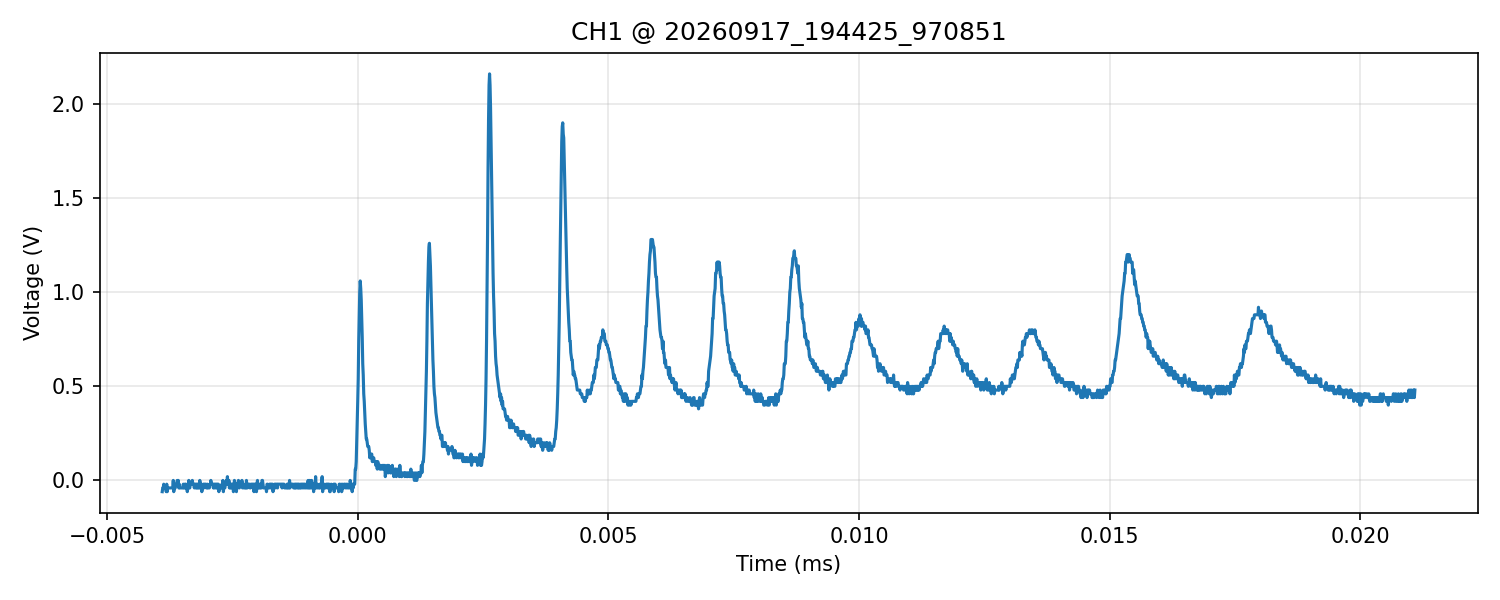

Data behind this chart, as committed beside it:
time_s, voltage_V
-3.899999999999999929e-06, -5.999999999999999778e-02
-3.890000000000000025e-06, -4.000000000000000083e-02
-3.880000000000000121e-06, -4.000000000000000083e-02
-3.870000000000000217e-06, -2.000000000000000042e-02
-3.860000000000000312e-06, -4.000000000000000083e-02
-3.849999999999999561e-06, -4.000000000000000083e-02
-3.839999999999999657e-06, -4.000000000000000083e-02
-3.829999999999999753e-06, -4.000000000000000083e-02
-3.819999999999999848e-06, -5.999999999999999778e-02
-3.809999999999999944e-06, -2.000000000000000042e-02
-3.800000000000000040e-06, -5.999999999999999778e-02
-3.790000000000000136e-06, -4.000000000000000083e-02
-3.779999999999999808e-06, -4.000000000000000083e-02
-3.769999999999999904e-06, -4.000000000000000083e-02
-3.759999999999999999e-06, -4.000000000000000083e-02
-3.750000000000000095e-06, -4.000000000000000083e-02
-3.739999999999999767e-06, -4.000000000000000083e-02
-3.729999999999999863e-06, -4.000000000000000083e-02
-3.719999999999999959e-06, -4.000000000000000083e-02
-3.710000000000000054e-06, -4.000000000000000083e-02
-3.700000000000000150e-06, -4.000000000000000083e-02
-3.689999999999999822e-06, -4.000000000000000083e-02
-3.679999999999999918e-06, 0.000000000000000000e+00
-3.670000000000000014e-06, -5.999999999999999778e-02
-3.659999999999999686e-06, -4.000000000000000083e-02
-3.649999999999999782e-06, -4.000000000000000083e-02
-3.639999999999999878e-06, -4.000000000000000083e-02
-3.629999999999999973e-06, -2.000000000000000042e-02
-3.620000000000000069e-06, -2.000000000000000042e-02
-3.609999999999999741e-06, -2.000000000000000042e-02
-3.599999999999999837e-06, 0.000000000000000000e+00
-3.589999999999999933e-06, -2.000000000000000042e-02
-3.580000000000000029e-06, 0.000000000000000000e+00
-3.569999999999999701e-06, -4.000000000000000083e-02
-3.559999999999999797e-06, -2.000000000000000042e-02
-3.549999999999999892e-06, -4.000000000000000083e-02
-3.539999999999999988e-06, -4.000000000000000083e-02
-3.530000000000000084e-06, -4.000000000000000083e-02
-3.519999999999999756e-06, -4.000000000000000083e-02
-3.509999999999999852e-06, -4.000000000000000083e-02
-3.499999999999999947e-06, -4.000000000000000083e-02
-3.490000000000000043e-06, -4.000000000000000083e-02
-3.479999999999999715e-06, -2.000000000000000042e-02
-3.469999999999999811e-06, -4.000000000000000083e-02
-3.459999999999999907e-06, -4.000000000000000083e-02
-3.450000000000000003e-06, -2.000000000000000042e-02
-3.440000000000000098e-06, -4.000000000000000083e-02
-3.429999999999999771e-06, -2.000000000000000042e-02
-3.419999999999999866e-06, -4.000000000000000083e-02
-3.409999999999999962e-06, -4.000000000000000083e-02
-3.400000000000000058e-06, -5.999999999999999778e-02
-3.389999999999999730e-06, -4.000000000000000083e-02
-3.379999999999999826e-06, -2.000000000000000042e-02
-3.369999999999999922e-06, 0.000000000000000000e+00
-3.360000000000000017e-06, -4.000000000000000083e-02
-3.350000000000000113e-06, -4.000000000000000083e-02
-3.339999999999999785e-06, -2.000000000000000042e-02
-3.329999999999999881e-06, -2.000000000000000042e-02
-3.319999999999999977e-06, -2.000000000000000042e-02
-3.310000000000000073e-06, -2.000000000000000042e-02
... 2,440 more rows
